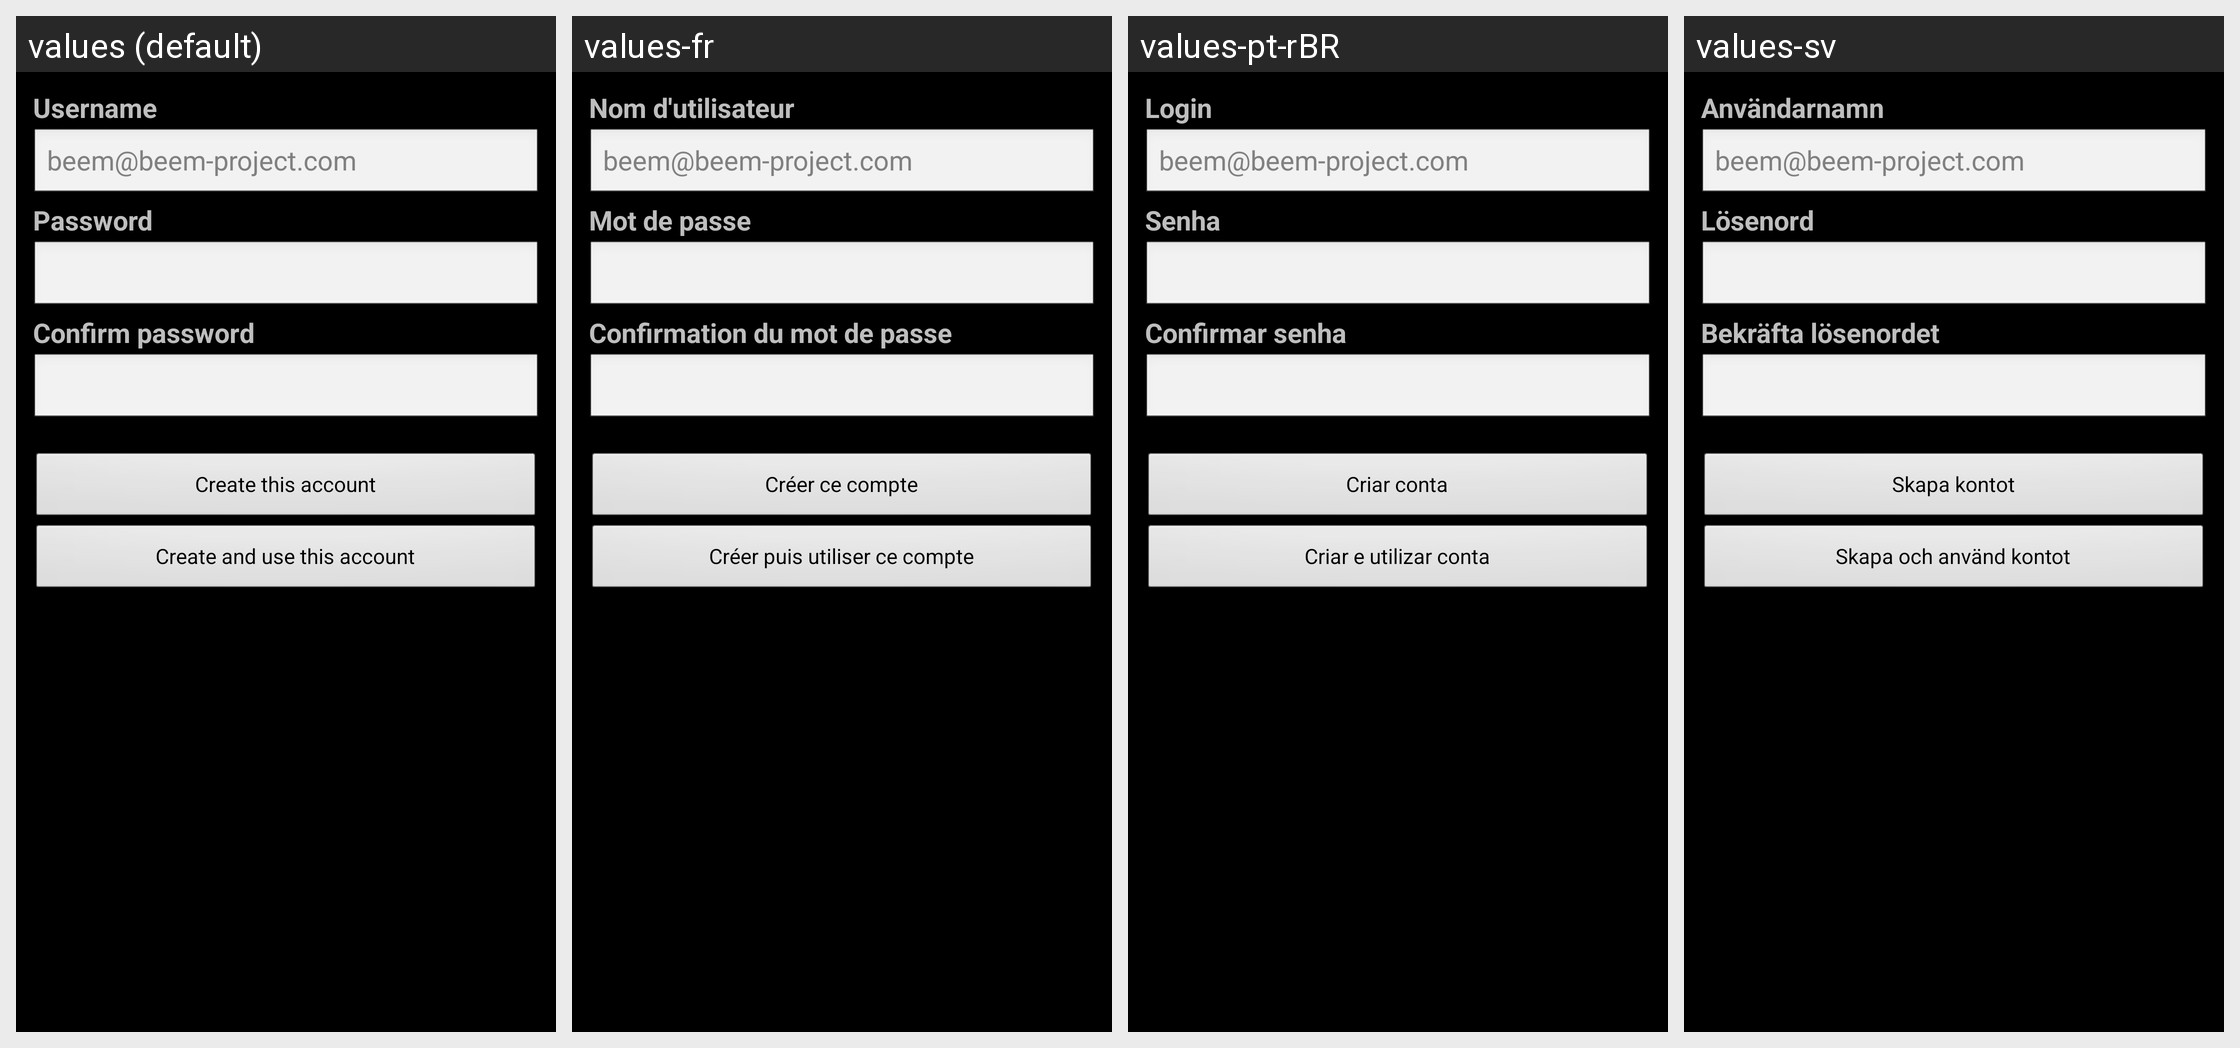

Locale-by-locale string values for the Android screen shown in this grid:
Android screen res/layout/create_account.xml rendered under 4 locales, left to right: values (default), values-fr, values-pt-rBR, values-sv. Device: Nexus 5 (rendered at 1080×1920; each locale shown at half size, 540×960, under a caption strip naming it); theme Theme.BEEM.Default.
Other locales in the repository, not shown: values-de, values-es, values-it, values-nb, values-ru, values-zh-rCN.
Strings drawn on this screen, with the default value and each locale's value (text and hints the layout hard-codes, and strings that could not be matched under every locale, appear in the picture but are not listed):

create_account_username
  values: Username
  values-fr: Nom d'utilisateur
  values-pt-rBR: Login
  values-sv: Användarnamn

create_account_password
  values: Password
  values-fr: Mot de passe
  values-pt-rBR: Senha
  values-sv: Lösenord

create_account_confirm_password
  values: Confirm password
  values-fr: Confirmation du mot de passe
  values-pt-rBR: Confirmar senha
  values-sv: Bekräfta lösenordet

button_create_account
  values: Create this account
  values-fr: Créer ce compte
  values-pt-rBR: Criar conta
  values-sv: Skapa kontot

button_create_login_account
  values: Create and use this account
  values-fr: Créer puis utiliser ce compte
  values-pt-rBR: Criar e utilizar conta
  values-sv: Skapa och använd kontot
